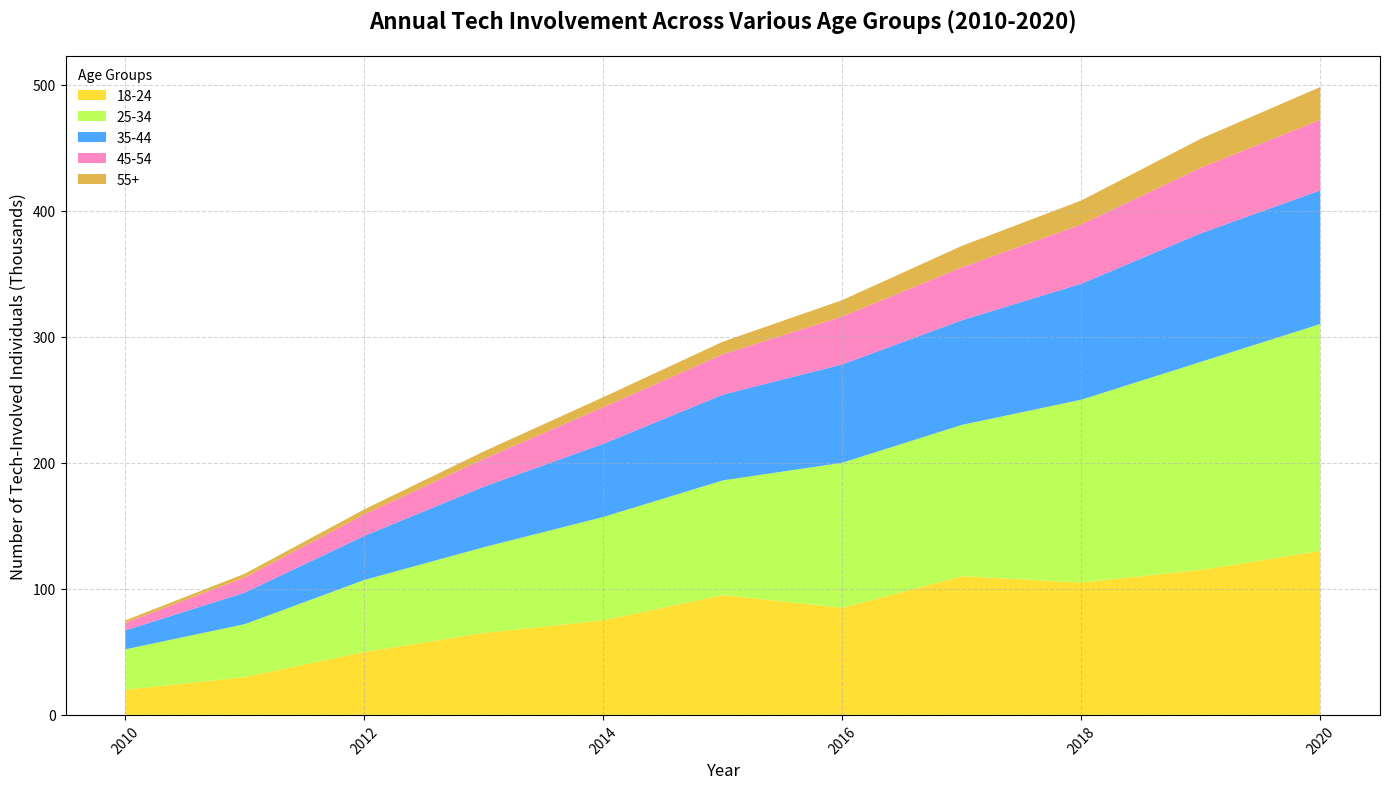

Here is the Python script that generated this plot:
import matplotlib.pyplot as plt
import numpy as np

years = np.arange(2010, 2021)
# Data is swapped or altered while maintaining structure
age_18_24 = np.array([20, 30, 50, 65, 75, 95, 85, 110, 105, 115, 130])
age_25_34 = np.array([32, 42, 57, 68, 82, 91, 115, 120, 145, 165, 180])
age_35_44 = np.array([15, 25, 35, 48, 58, 68, 78, 83, 92, 102, 106])
age_45_54 = np.array([6, 12, 17, 22, 29, 32, 38, 42, 47, 52, 56])
age_55_plus = np.array([2, 3, 4, 6, 8, 10, 13, 17, 19, 23, 26])

fig, ax = plt.subplots(figsize=(14, 8))
# Stacked area chart using the altered data
ax.stackplot(years, age_18_24, age_25_34, age_35_44, age_45_54, age_55_plus,
             labels=['18-24', '25-34', '35-44', '45-54', '55+'],
             colors=['#FFD700', '#ADFF2F', '#1E90FF', '#FF69B4', '#DAA520'], alpha=0.8)

ax.set_title("Annual Tech Involvement Across Various Age Groups (2010-2020)", fontsize=16, fontweight='bold', pad=20)
ax.set_xlabel("Year", fontsize=12)
ax.set_ylabel("Number of Tech-Involved Individuals (Thousands)", fontsize=12)

ax.legend(loc='upper left', title='Age Groups', fontsize=10, frameon=False)
ax.grid(True, linestyle='--', alpha=0.5)
plt.xticks(rotation=45)
plt.tight_layout()
plt.show()
